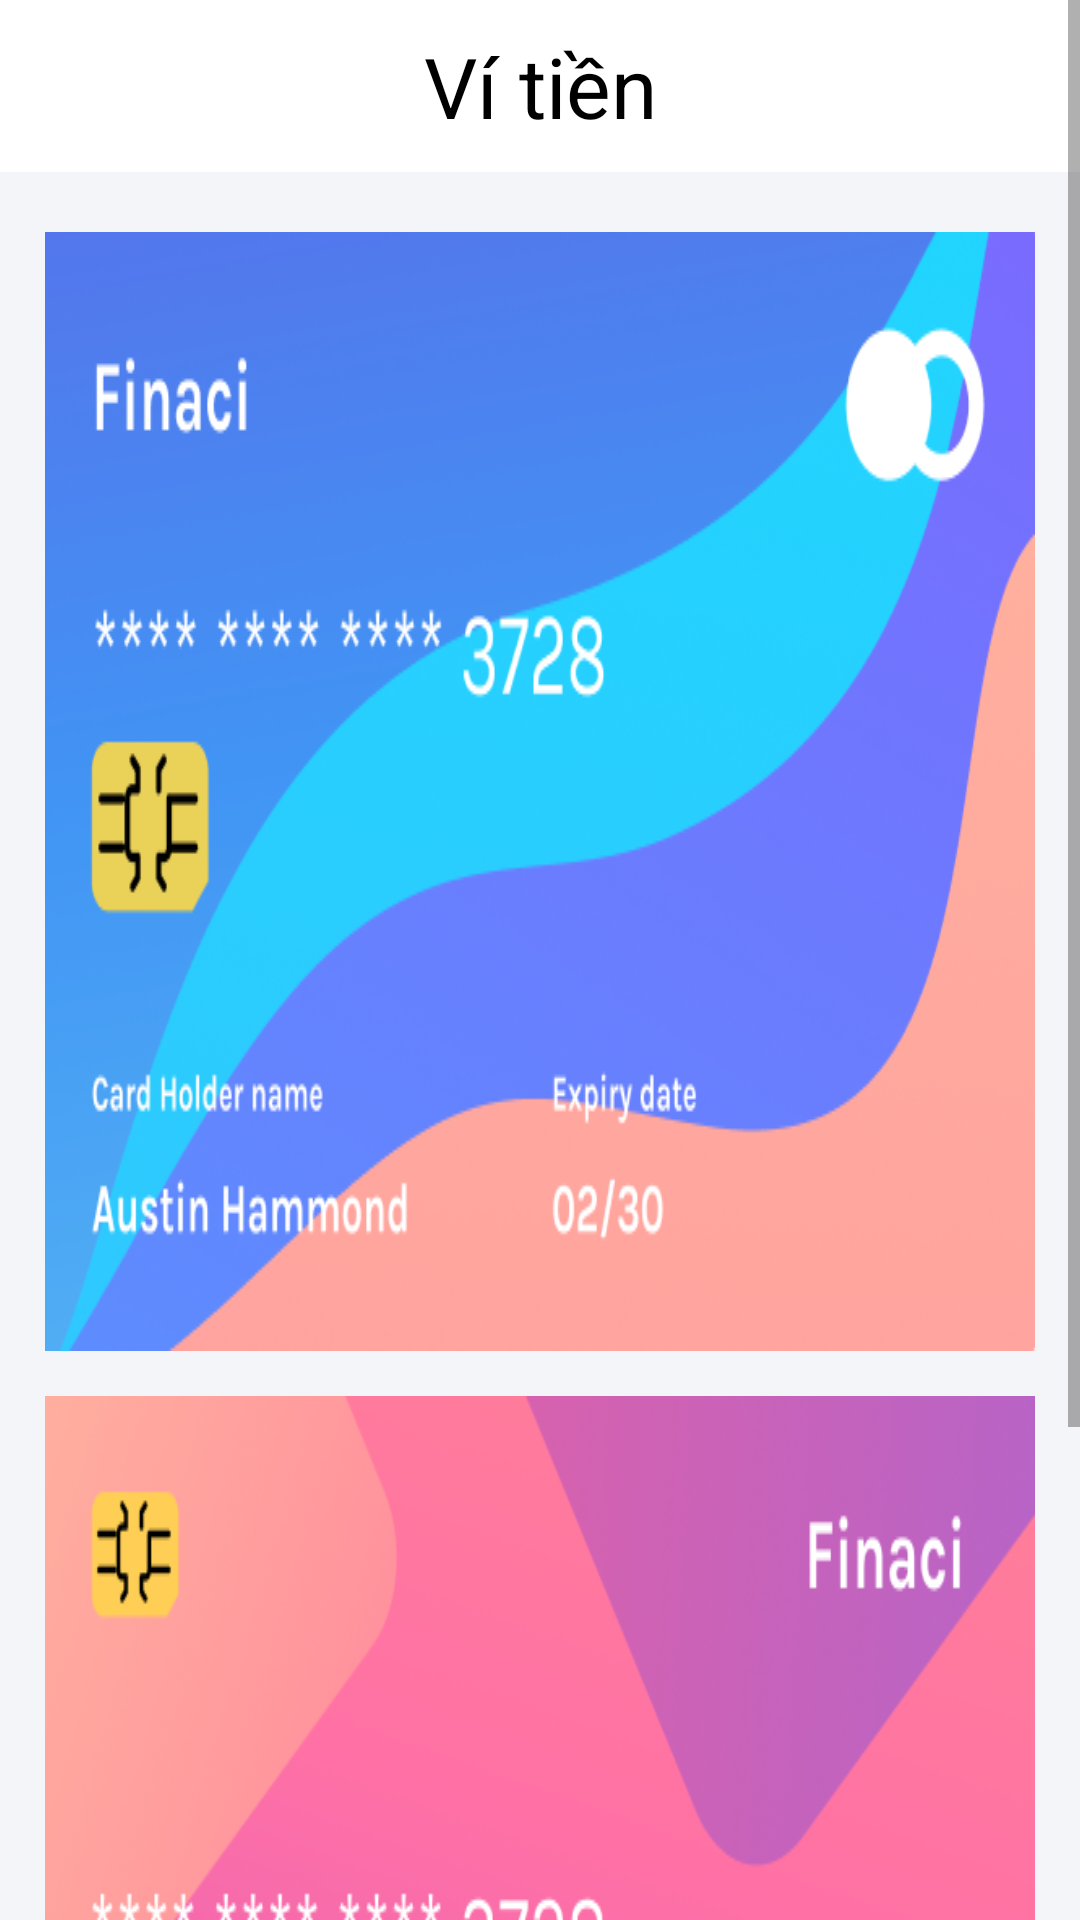

This screen was rendered from an Android layout file. Write that file and the resources it references.
<!-- AndroidManifest.xml: application theme Theme.FoodApp -->
<!-- res/layout/fragment_frm_wallet.xml -->
<?xml version="1.0" encoding="utf-8"?>
<ScrollView xmlns:android="http://schemas.android.com/apk/res/android"
    xmlns:app="http://schemas.android.com/apk/res-auto"
    xmlns:tools="http://schemas.android.com/tools"
    android:layout_width="match_parent"
    android:layout_height="match_parent"

    tools:context=".fragment.FrmWallet"
    android:orientation="vertical">

    <LinearLayout
        android:layout_width="match_parent"
        android:layout_height="wrap_content"
        android:orientation="vertical">

        <LinearLayout
            android:layout_width="match_parent"
            android:layout_height="wrap_content"
            android:orientation="horizontal"
            android:padding="10dp">

            <Button
                android:id="@+id/icon_left"
                android:layout_width="30dp"
                android:layout_height="30dp"
                android:background="@drawable/icon_left"></Button>

            <TextView
                android:layout_width="wrap_content"
                android:layout_height="wrap_content"
                android:layout_weight="1"
                android:gravity="center"
                android:text="Ví tiền"
                android:textColor="@color/black"
                android:textSize="28sp" />

            <Button
                android:id="@+id/imageView16"
                android:layout_width="30dp"
                android:layout_height="30dp"
                android:background="@drawable/ic_add" />
        </LinearLayout>

        <LinearLayout
            android:layout_width="match_parent"
            android:layout_height="match_parent"
            android:orientation="vertical"
            android:background="@color/bg_gray"
            android:paddingVertical="20dp"
            android:paddingHorizontal="15dp">

            <ImageView

                android:layout_width="wrap_content"
                android:layout_height="wrap_content"
                android:background="@drawable/img_5"
                android:layout_marginBottom="15dp"
                ></ImageView>

            <ImageView

                android:layout_width="wrap_content"
                android:layout_height="wrap_content"
                android:background="@drawable/img_6"
                ></ImageView>
        </LinearLayout>
    </LinearLayout>


</ScrollView>
<!-- resources referenced by this layout -->
<resources>
  <color name="bg_gray">#F4F5F9</color>
  <color name="black">#FF000000</color>
  <!-- drawable img_5: png bitmap (drawable-v24, 111480 bytes) -->
  <!-- drawable img_6: png bitmap (drawable-v24, 131823 bytes) -->
  <style name="Theme.FoodApp" parent="Theme.MaterialComponents.DayNight.NoActionBar">
          
          <item name="colorPrimary">@color/primary</item>
          <item name="colorPrimaryVariant">@color/primary</item>
          <item name="colorOnPrimary">@color/white</item>
          
          <item name="colorSecondary">@color/teal_200</item>
          <item name="colorSecondaryVariant">@color/teal_700</item>
          <item name="colorOnSecondary">@color/black</item>
          
          <item name="android:statusBarColor">?attr/colorPrimaryVariant</item>
          
      </style>
  <color name="primary">#6CC51D</color>
  <color name="white">#FFFFFFFF</color>
  <color name="teal_200">#FF03DAC5</color>
  <color name="teal_700">#FF018786</color>
</resources>
